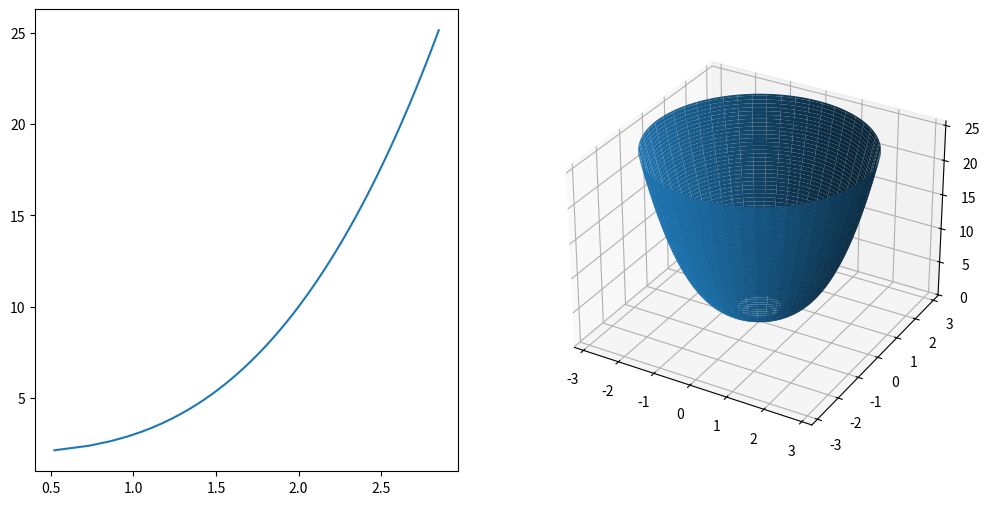

Generate this figure with matplotlib:
# Compare the plot at xy axis with the solid of revolution
# For function x=(y-2)^(1/3)
from mpl_toolkits.mplot3d import Axes3D
import matplotlib.pyplot as plt
import numpy as np

n = 100

fig = plt.figure(figsize=(12,6))
ax1 = fig.add_subplot(121)
ax2 = fig.add_subplot(122,projection='3d')
y = np.linspace(np.pi/8, np.pi*40/5, n)
x = (y-2)**(1/3) # x = np.sin(y)
t = np.linspace(0, np.pi*2, n)

xn = np.outer(x, np.cos(t))
yn = np.outer(x, np.sin(t))
zn = np.zeros_like(xn)

for i in range(len(x)):
    zn[i:i+1,:] = np.full_like(zn[0,:], y[i])

ax1.plot(x, y)
ax2.plot_surface(xn, yn, zn)
plt.show()